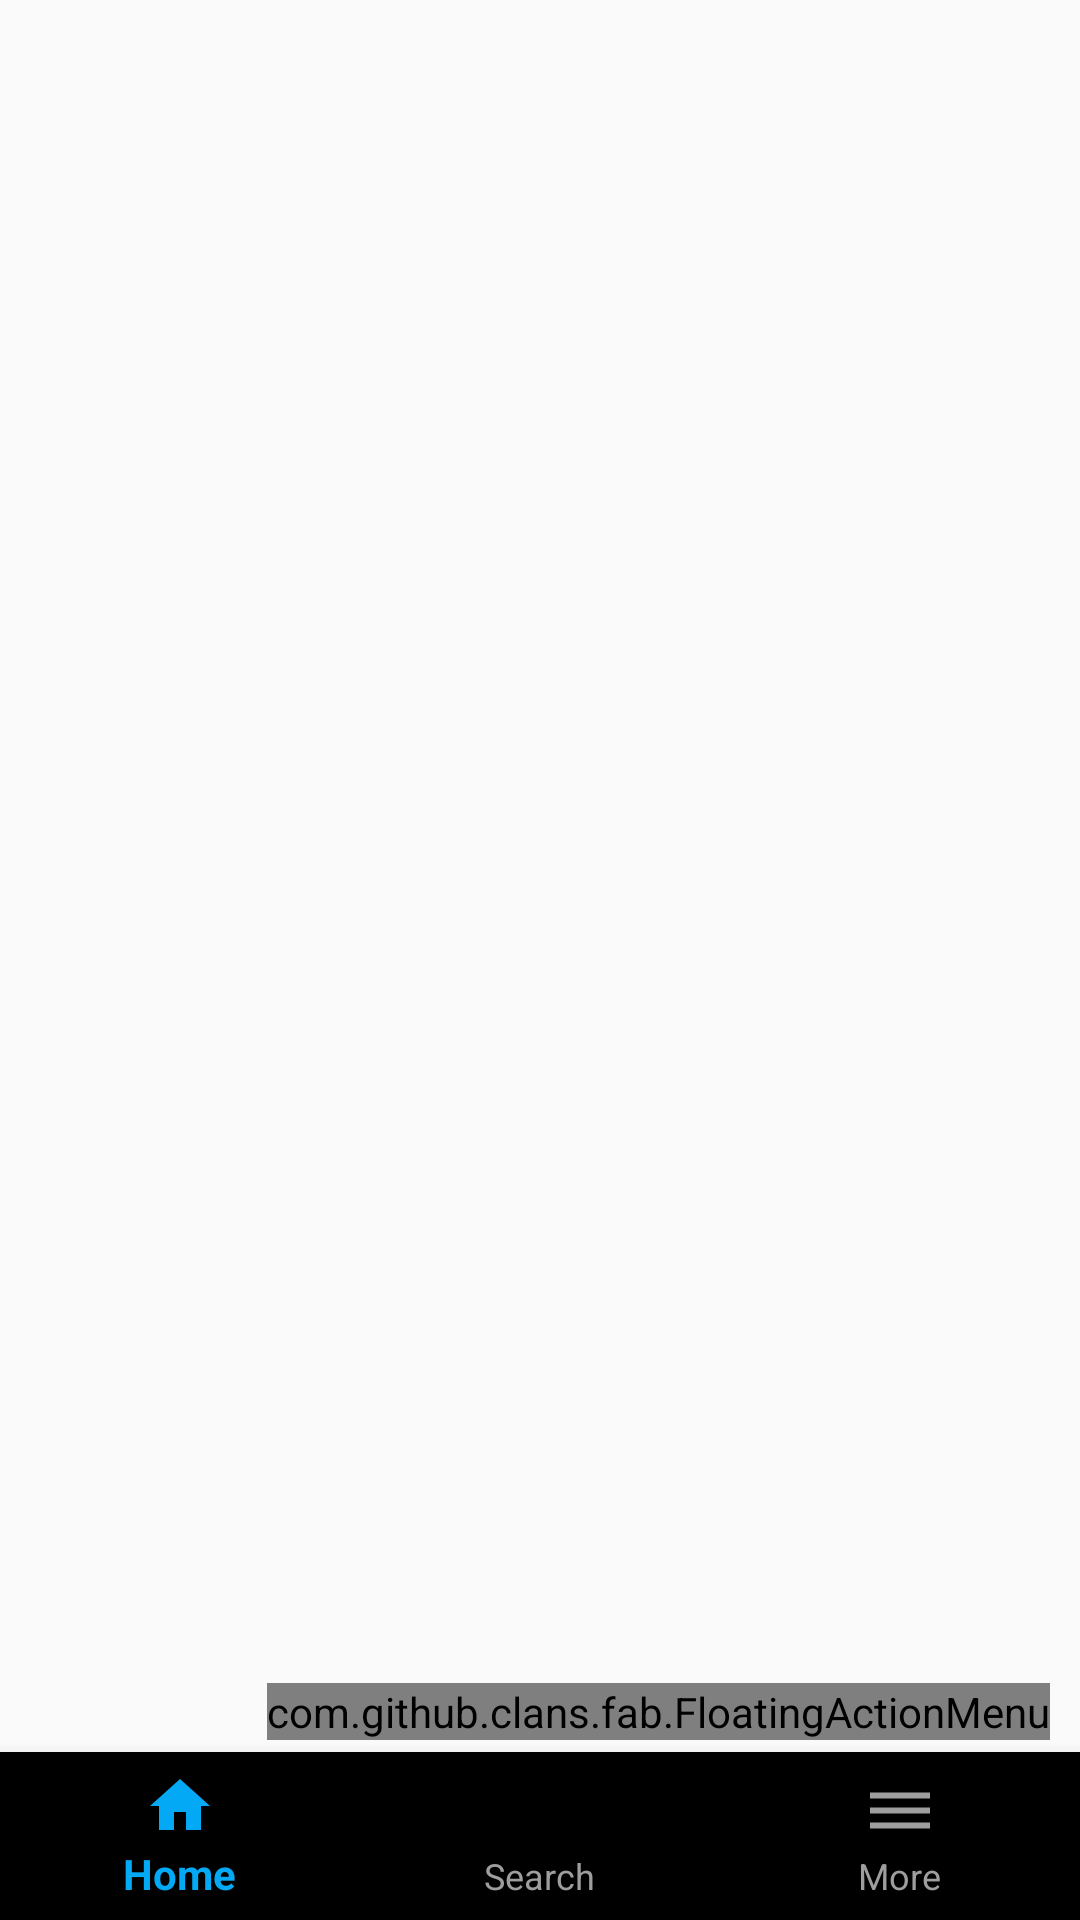

Reconstruct the res/layout file that produces this screen, plus the resources it refers to.
<!-- AndroidManifest.xml: application theme AppTheme -->
<!-- res/layout/activity_main.xml -->
<?xml version="1.0" encoding="utf-8"?>
<RelativeLayout xmlns:android="http://schemas.android.com/apk/res/android"
    xmlns:app="http://schemas.android.com/apk/res-auto"
    xmlns:tools="http://schemas.android.com/tools"
    android:layout_width="match_parent"
    android:layout_height="match_parent"
    tools:context=".Activites.MainActivity">

   <android.support.design.widget.BottomNavigationView
       android:id="@+id/bottom_navigation"
       android:layout_width="match_parent"
       android:layout_height="wrap_content"
       android:layout_alignParentBottom="true"
       app:itemIconTint="@color/nav_color_state"
       app:itemTextColor="@color/nav_color_state"
       app:menu="@menu/navigation" />

   <android.support.v4.view.ViewPager
       android:id="@+id/viewpager"
       android:layout_width="match_parent"
       android:layout_height="match_parent"
       android:layout_above="@+id/bottom_navigation"
       android:layout_alignParentTop="true"
       app:layout_behavior="@string/appbar_scrolling_view_behavior" />

   <com.github.clans.fab.FloatingActionMenu
       android:id="@+id/menu"
       android:layout_width="wrap_content"
       android:layout_height="wrap_content"
        android:layout_alignParentEnd="true"
       android:layout_alignParentRight="true"
       android:layout_alignParentBottom="true"
       android:layout_marginRight="10dp"
       android:layout_marginBottom="60dp"
       app:fab_progress_backgroundColor="#4D000000"
       app:menu_animationDelayPerItem="50"
       app:menu_backgroundColor="@android:color/transparent"
       app:menu_buttonSpacing="0dp"
       app:menu_colorNormal="#00BCD4"
       app:menu_colorPressed="#00BCD4"
       app:menu_colorRipple="#00BCD4"
       app:menu_fab_size="normal"
       app:menu_icon="@drawable/fab_add"
       app:menu_labels_colorNormal="#00BCD4"
       app:menu_labels_colorPressed="#00BCD4"
       app:menu_labels_colorRipple="#00BCD4"
       app:menu_labels_cornerRadius="3dp"
       app:menu_labels_ellipsize="none"
       app:menu_labels_hideAnimation="@anim/fab_slide_out_to_right"
       app:menu_labels_margin="0dp"
       app:menu_labels_maxLines="-1"
       app:menu_labels_position="left"
       app:menu_labels_showAnimation="@anim/fab_slide_in_from_right"
       app:menu_labels_showShadow="true"
       app:menu_labels_singleLine="false"
       app:menu_labels_textColor="#FFFFFF"
       app:menu_labels_textSize="14sp"
       app:menu_openDirection="up"
       app:menu_shadowColor="#66000000"
       app:menu_shadowRadius="2dp"
       app:menu_shadowXOffset="1dp"
       app:menu_shadowYOffset="2dp"
       app:menu_showShadow="true">

      <com.github.clans.fab.FloatingActionButton
          android:id="@+id/home"
          android:layout_width="wrap_content"
          android:layout_height="wrap_content"
          android:src="@drawable/ic_home_black_24dp"
          android:tint="#fff"
          app:fab_colorNormal="#00BCD4"
          app:fab_colorPressed="#00BCD4"
          app:fab_colorRipple="#00BCD4"
          app:fab_label="Add to Home"
          app:fab_size="mini" />


   </com.github.clans.fab.FloatingActionMenu>


</RelativeLayout>
<!-- resources referenced by this layout -->
<resources>
  <style name="AppTheme" parent="Theme.AppCompat.Light.NoActionBar">
          
          <item name="colorPrimary">@color/colorPrimary</item>
          <item name="colorPrimaryDark">@color/colorPrimaryDark</item>
          <item name="colorAccent">@color/colorAccent</item>
      </style>
  <color name="colorPrimary">#65DAC9</color>
  <color name="colorPrimaryDark">#65DAC9</color>
  <color name="colorAccent">#FF4081</color>
</resources>
